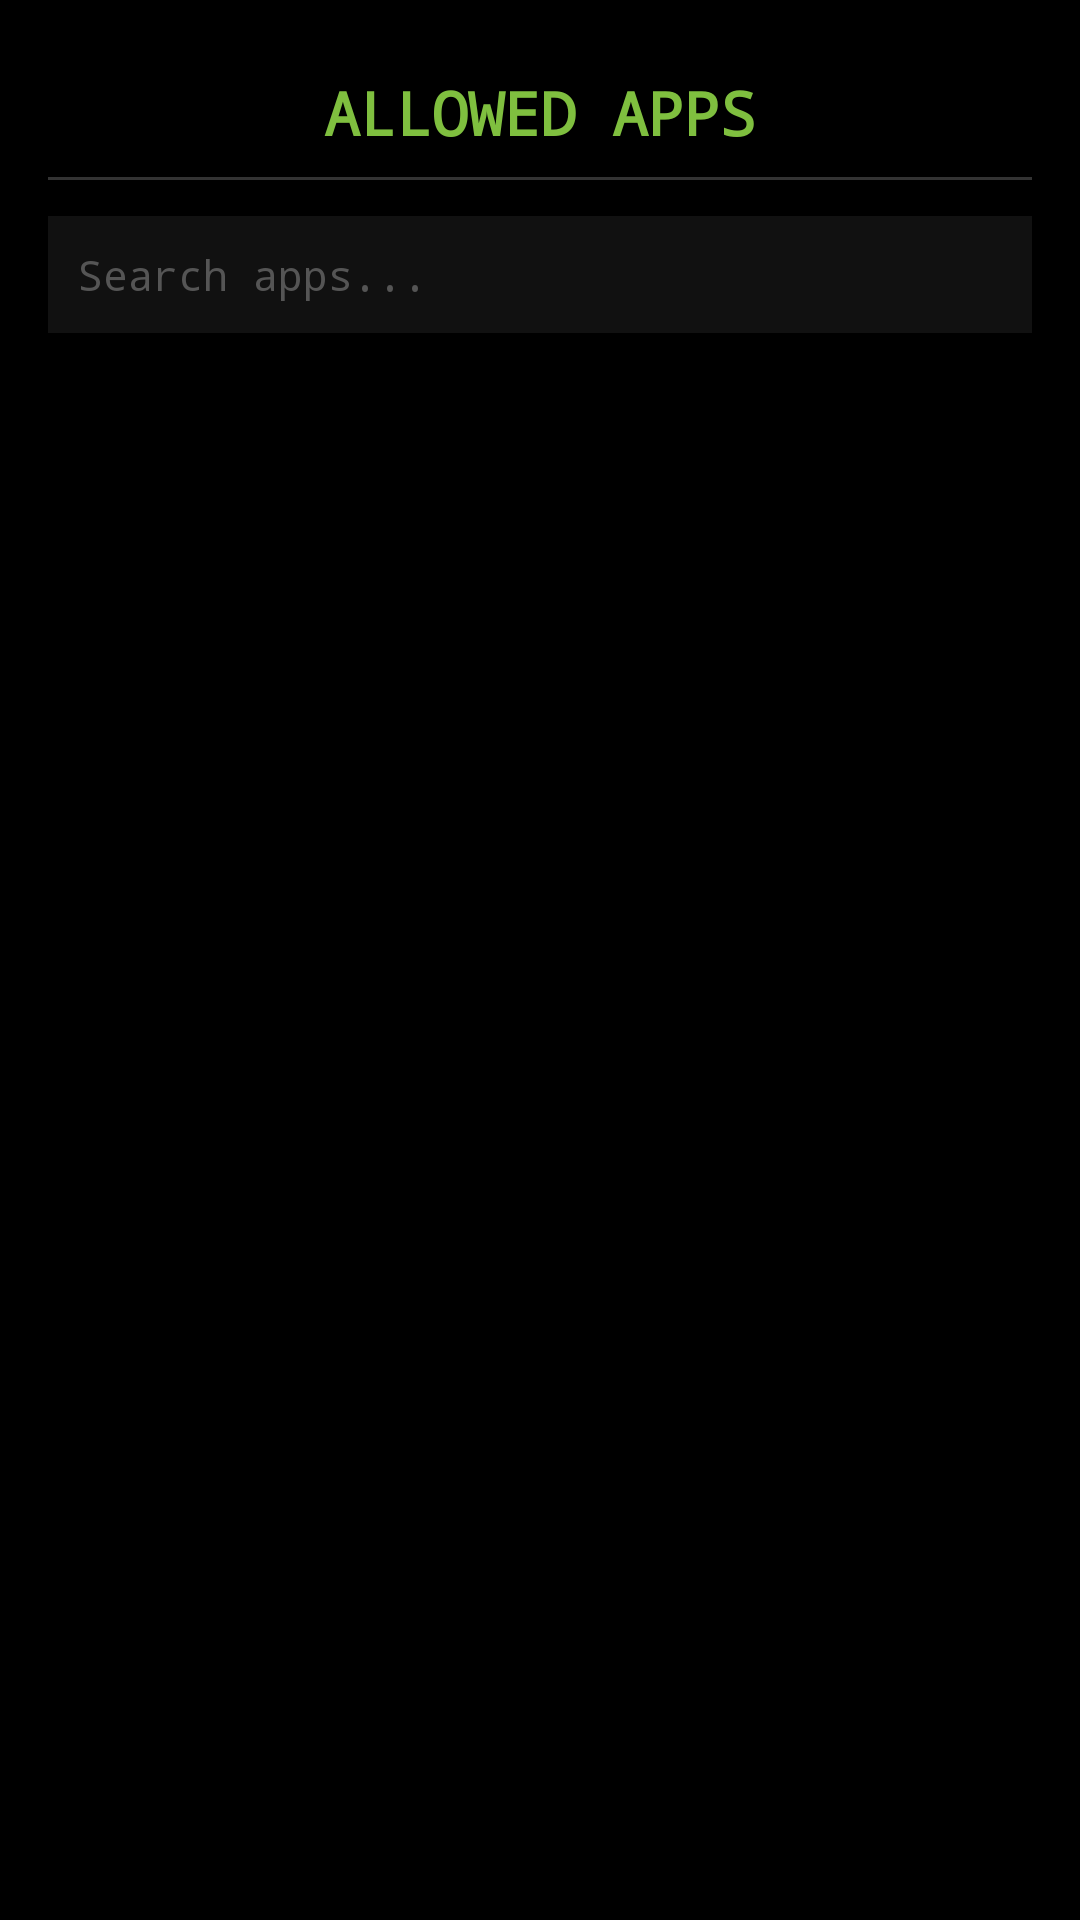

Android layout source for this screen:
<!-- AndroidManifest.xml: application theme Theme.DumbPhone -->
<!-- res/layout/activity_apps_settings.xml -->
<?xml version="1.0" encoding="utf-8"?>
<LinearLayout xmlns:android="http://schemas.android.com/apk/res/android"
    android:id="@+id/appsSettingsRoot"
    android:layout_width="match_parent"
    android:layout_height="match_parent"
    android:orientation="vertical"
    android:background="#000000"
    android:fitsSystemWindows="true"
    android:padding="16dp">

    
    <TextView
        android:id="@+id/appsTitle"
        android:layout_width="match_parent"
        android:layout_height="wrap_content"
        android:text="ALLOWED APPS"
        android:textColor="#7FBF3F"
        android:fontFamily="monospace"
        android:textSize="20sp"
        android:textStyle="bold"
        android:gravity="center"
        android:paddingTop="8dp"
        android:paddingBottom="8dp" />

    
    <View
        android:layout_width="match_parent"
        android:layout_height="1dp"
        android:background="#333333"
        android:layout_marginBottom="12dp" />

    
    <EditText
        android:id="@+id/appSearchInput"
        android:layout_width="match_parent"
        android:layout_height="wrap_content"
        android:hint="Search apps..."
        android:textColor="#7FBF3F"
        android:textColorHint="#555555"
        android:fontFamily="monospace"
        android:textSize="14sp"
        android:background="#111111"
        android:padding="10dp"
        android:layout_marginBottom="8dp"
        android:inputType="text"
        android:maxLines="1"
        android:imeOptions="actionSearch" />

    
    <androidx.recyclerview.widget.RecyclerView
        android:id="@+id/appListRecycler"
        android:layout_width="match_parent"
        android:layout_height="0dp"
        android:layout_weight="1" />

</LinearLayout>
<!-- resources referenced by this layout -->
<resources>
  <style name="Theme.DumbPhone" parent="Theme.AppCompat.NoActionBar">
          <item name="android:windowBackground">#000000</item>
          <item name="android:colorBackground">#000000</item>
          <item name="android:textColor">#7FBF3F</item>
          <item name="colorPrimary">#7FBF3F</item>
          <item name="colorPrimaryDark">#000000</item>
          <item name="colorAccent">#7FBF3F</item>
          <item name="android:statusBarColor">#000000</item>
          <item name="android:navigationBarColor">#000000</item>
          <item name="android:fontFamily">monospace</item>
          <item name="android:windowAnimationStyle">@style/NoAnimation</item>
      </style>
  <style name="NoAnimation" parent="@android:style/Animation">
          <item name="android:activityOpenEnterAnimation">@null</item>
          <item name="android:activityOpenExitAnimation">@null</item>
          <item name="android:activityCloseEnterAnimation">@null</item>
          <item name="android:activityCloseExitAnimation">@null</item>
      </style>
</resources>
